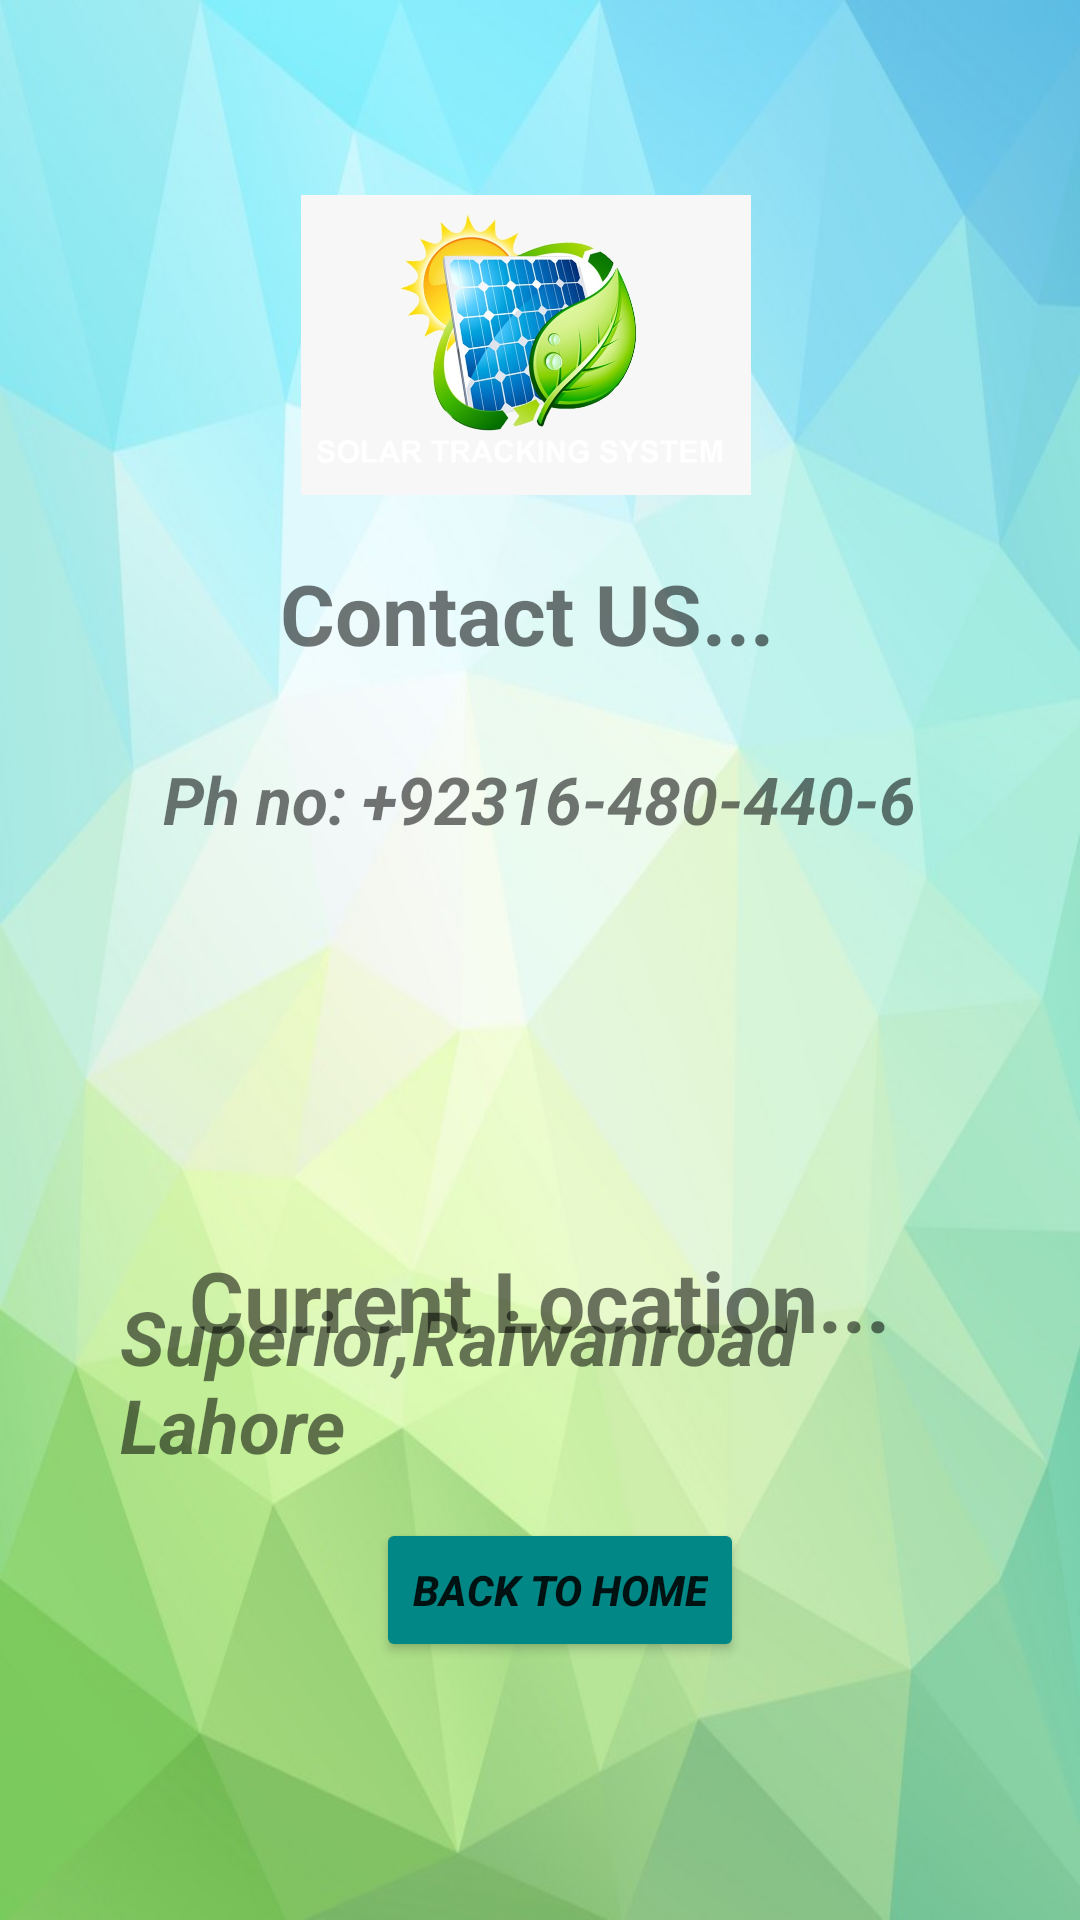

Write the Android layout XML for this screen, with the resource values it uses.
<!-- AndroidManifest.xml: application theme Theme.KitchenGardenApp -->
<!-- res/layout/activity_support.xml -->
<?xml version="1.0" encoding="utf-8"?>
<androidx.constraintlayout.widget.ConstraintLayout xmlns:android="http://schemas.android.com/apk/res/android"
    xmlns:app="http://schemas.android.com/apk/res-auto"
    xmlns:tools="http://schemas.android.com/tools"
    android:layout_width="match_parent"
    android:layout_height="match_parent"
    android:paddingBottom="40dp"
    android:paddingLeft="40dp"
    android:paddingRight="40dp"
    android:paddingTop="40dp"
    android:background="@drawable/image"
    tools:context=".SupportActivity">


    <ImageView
        android:id="@+id/imageView2"
        android:layout_width="150dp"
        android:layout_height="150dp"
        android:layout_centerHorizontal="true"
        app:layout_constraintBottom_toBottomOf="parent"
        app:layout_constraintEnd_toEndOf="parent"
        app:layout_constraintHorizontal_bias="0.463"
        app:layout_constraintStart_toStartOf="parent"
        app:layout_constraintTop_toTopOf="parent"
        app:layout_constraintVertical_bias="0.0"
        app:srcCompat="@drawable/solar" />

    <TextView
        android:id="@+id/textView14"
        android:layout_width="wrap_content"
        android:layout_height="wrap_content"
        android:layout_alignParentStart="true"
        android:layout_alignParentEnd="true"
        android:layout_alignParentBottom="true"
        android:text="Contact US..."
        android:textSize="28dp"
        android:textStyle="bold"
        app:layout_constraintBottom_toBottomOf="parent"
        app:layout_constraintEnd_toEndOf="parent"
        app:layout_constraintHorizontal_bias="0.463"
        app:layout_constraintStart_toStartOf="parent"
        app:layout_constraintTop_toTopOf="parent"
        app:layout_constraintVertical_bias="0.279" />

    <TextView
        android:id="@+id/textView18"
        android:layout_width="wrap_content"
        android:layout_height="wrap_content"
        android:layout_alignParentStart="true"
        android:layout_alignParentEnd="true"
        android:layout_alignParentBottom="true"
        android:clickable="true"
        android:text="Ph no: +92316-480-440-6"
        android:textSize="22dp"
        android:textStyle="italic|bold"
        app:layout_constraintBottom_toBottomOf="parent"
        app:layout_constraintEnd_toEndOf="parent"
        app:layout_constraintHorizontal_bias="0.497"
        app:layout_constraintStart_toStartOf="parent"
        app:layout_constraintTop_toTopOf="parent"
        app:layout_constraintVertical_bias="0.399" />

    <ImageView
        android:id="@+id/imageView3"
        android:layout_width="150dp"
        android:layout_height="150dp"
        android:layout_centerHorizontal="true"
        app:layout_constraintBottom_toBottomOf="parent"
        app:layout_constraintEnd_toEndOf="parent"
        app:layout_constraintHorizontal_bias="0.498"
        app:layout_constraintStart_toStartOf="parent"
        app:layout_constraintTop_toTopOf="parent"
        app:layout_constraintVertical_bias="0.558"
        app:srcCompat="@drawable/sol6" />

    <TextView
        android:id="@+id/textView16"
        android:layout_width="wrap_content"
        android:layout_height="wrap_content"
        android:layout_alignParentStart="true"
        android:layout_alignParentEnd="true"
        android:layout_alignParentBottom="true"
        android:text="Current Location..."
        android:textSize="28dp"
        android:textStyle="bold"
        app:layout_constraintBottom_toBottomOf="parent"
        app:layout_constraintEnd_toEndOf="parent"
        app:layout_constraintHorizontal_bias="0.498"
        app:layout_constraintStart_toStartOf="parent"
        app:layout_constraintTop_toTopOf="parent"
        app:layout_constraintVertical_bias="0.717" />

    <TextView
        android:id="@+id/textView15"
        android:layout_width="wrap_content"
        android:layout_height="wrap_content"
        android:layout_alignParentStart="true"
        android:layout_alignParentEnd="true"
        android:layout_alignParentBottom="true"
        android:clickable="true"
        android:text="Superior,Raiwanroad Lahore"
        android:textSize="25dp"
        android:textStyle="italic|bold"
        app:layout_constraintBottom_toBottomOf="parent"
        app:layout_constraintEnd_toEndOf="parent"
        app:layout_constraintStart_toStartOf="parent"
        app:layout_constraintTop_toTopOf="parent"
        app:layout_constraintVertical_bias="0.782" />

    <Button
        android:id="@+id/button"
        android:layout_width="wrap_content"
        android:layout_height="wrap_content"
        android:backgroundTint="@color/teal_700"
        android:text="Back To Home"
        android:textStyle="bold|italic"
        app:layout_constraintBottom_toBottomOf="parent"
        app:layout_constraintEnd_toEndOf="parent"
        app:layout_constraintHorizontal_bias="0.542"
        app:layout_constraintStart_toStartOf="parent"
        app:layout_constraintTop_toTopOf="parent"
        app:layout_constraintVertical_bias="0.91" />

</androidx.constraintlayout.widget.ConstraintLayout>
<!-- resources referenced by this layout -->
<resources>
  <!-- drawable image: jpg bitmap (drawable, 74785 bytes) -->
  <!-- drawable solar: jpeg bitmap (drawable, 61203 bytes) -->
  <style name="Theme.KitchenGardenApp" parent="Theme.MaterialComponents.DayNight.DarkActionBar">
          
          <item name="colorPrimary">@color/purple_500</item>
          <item name="colorPrimaryVariant">@color/purple_700</item>
          <item name="colorOnPrimary">@color/white</item>
          
          <item name="colorSecondary">@color/teal_200</item>
          <item name="colorSecondaryVariant">@color/teal_700</item>
          <item name="colorOnSecondary">@color/black</item>
          
          <item name="android:statusBarColor" tools:targetApi="l">?attr/colorPrimaryVariant</item>
          
      </style>
  <!-- not gathered from this repository: default colours our renderer supplied (Android Studio template values) -->
  <color name="purple_500">#FF6200EE</color>
  <color name="purple_700">#FF3700B3</color>
  <color name="teal_200">#FF03DAC5</color>
  <color name="teal_700">#FF018786</color>
  <color name="black">#FF000000</color>
  <color name="white">#FFFFFFFF</color>
</resources>
